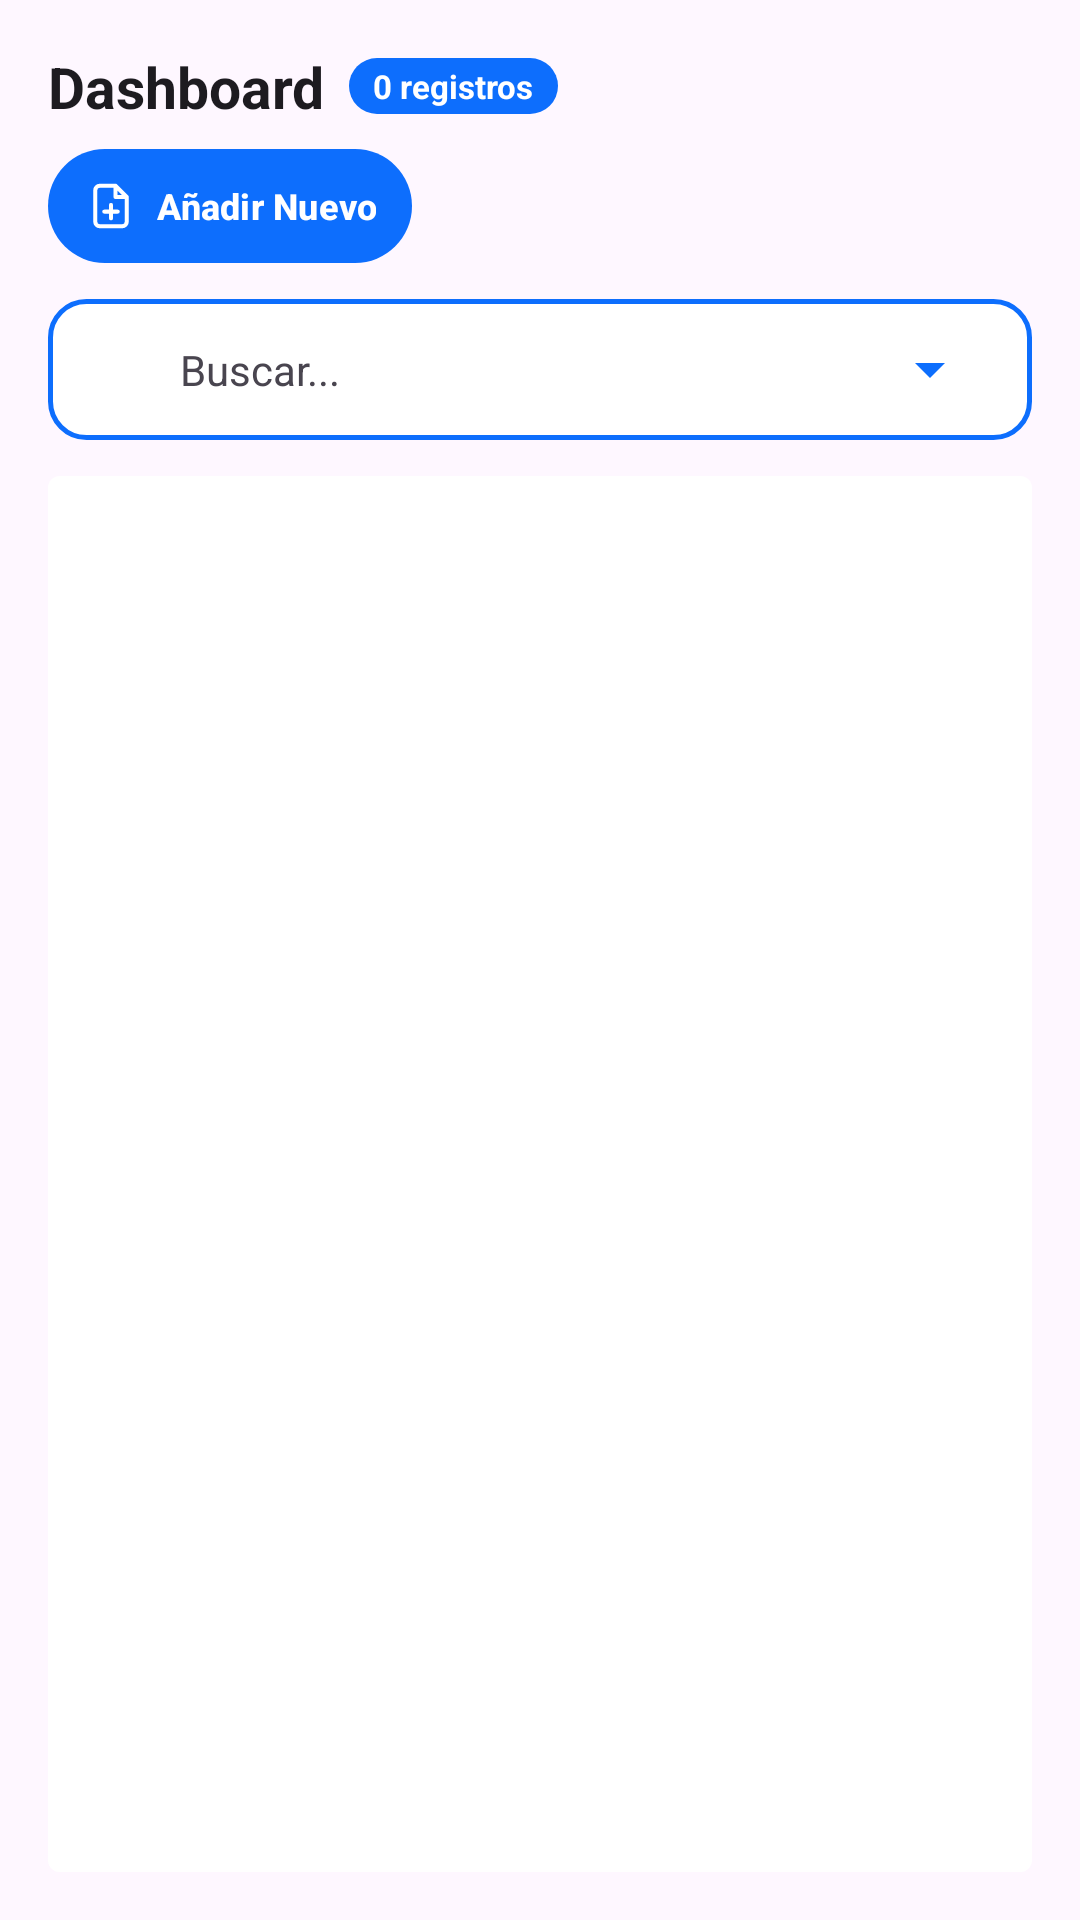

This screen was rendered from an Android layout file. Write that file and the resources it references.
<!-- AndroidManifest.xml: application theme Theme.MyApplication -->
<!-- res/layout/fragment_admin_dashboard.xml -->
<?xml version="1.0" encoding="utf-8"?>
<LinearLayout xmlns:android="http://schemas.android.com/apk/res/android"
    xmlns:app="http://schemas.android.com/apk/res-auto"
    android:layout_width="match_parent"
    android:layout_height="match_parent"
    android:orientation="vertical"
    android:padding="16dp"
    android:background="?android:attr/colorBackground">

    <RelativeLayout
        android:layout_width="match_parent"
        android:layout_height="wrap_content"
        android:layout_marginBottom="12dp">

        <LinearLayout
            android:id="@+id/layoutTitleBlock"
            android:layout_width="match_parent"
            android:layout_height="wrap_content"
            android:layout_alignParentStart="true"
            android:layout_alignParentTop="true"
            android:orientation="vertical"
            android:layout_marginBottom="8dp">

            <LinearLayout
                android:layout_width="wrap_content"
                android:layout_height="wrap_content"
                android:orientation="horizontal"
                android:gravity="center_vertical">

                <TextView
                    android:id="@+id/tvTitle"
                    android:layout_width="wrap_content"
                    android:layout_height="wrap_content"
                    android:text="Dashboard"
                    android:textSize="19sp"
                    android:textStyle="bold"
                    android:textColor="?android:attr/textColorPrimary"/>

                <TextView
                    android:id="@+id/tvRecordCount"
                    android:layout_width="wrap_content"
                    android:layout_height="wrap_content"
                    android:layout_marginStart="8dp"
                    android:text="0 registros"
                    android:textSize="11sp"
                    android:textStyle="bold"
                    android:paddingHorizontal="8dp"
                    android:paddingVertical="2dp"
                    android:background="@drawable/bg_badge_primary"
                    android:textColor="@color/white"
                    android:visibility="visible"/>
            </LinearLayout>

            <TextView
                android:id="@+id/tvSubtitle"
                android:layout_width="wrap_content"
                android:layout_height="wrap_content"
                android:text="Subtítulo"
                android:textSize="14sp"
                android:textColor="?android:attr/textColorSecondary"
                android:visibility="gone"
                android:layout_marginTop="2dp"/>
        </LinearLayout>

        <LinearLayout
            android:id="@+id/layoutHeaderButtons"
            android:layout_width="match_parent"
            android:layout_height="wrap_content"
            android:layout_below="@id/layoutTitleBlock"
            android:orientation="horizontal"
            android:gravity="start">

            
            <com.google.android.material.button.MaterialButton
                android:id="@+id/btnAdd"
                style="@style/Widget.Material3.Button.TonalButton"
                android:layout_width="wrap_content"
                android:layout_height="38dp"
                android:text="Añadir Nuevo"
                android:textColor="@color/white"
                android:textSize="12sp"
                android:textStyle="bold"
                android:textAllCaps="false"
                android:paddingHorizontal="12dp"
                android:insetTop="0dp"
                android:insetBottom="0dp"
                android:insetLeft="0dp"
                android:insetRight="0dp"
                app:cornerRadius="19dp"
                app:icon="@drawable/ic_add"
                app:iconGravity="textStart"
                app:iconPadding="6dp"
                app:iconSize="18dp"
                app:iconTint="@color/white"
                app:backgroundTint="?attr/colorPrimary"
                android:contentDescription="Añadir Nuevo"/>

            
            <com.google.android.material.button.MaterialButton
                android:id="@+id/btnHeaderAction"
                style="@style/Widget.Material3.Button.TonalButton"
                android:layout_width="wrap_content"
                android:layout_height="38dp"
                android:layout_marginStart="8dp"
                android:text="Horario"
                android:textColor="@color/white"
                android:textSize="12sp"
                android:textStyle="bold"
                android:textAllCaps="false"
                android:paddingHorizontal="12dp"
                android:insetTop="0dp"
                android:insetBottom="0dp"
                android:insetLeft="0dp"
                android:insetRight="0dp"
                app:cornerRadius="19dp"
                app:icon="@drawable/ic_timetable"
                app:iconGravity="textStart"
                app:iconPadding="6dp"
                app:iconSize="18dp"
                app:iconTint="@color/white"
                app:backgroundTint="?attr/colorPrimary"
                android:visibility="gone"
                android:contentDescription="Horario"/>

            
            <com.google.android.material.button.MaterialButton
                android:id="@+id/btnHeaderDetail"
                style="@style/Widget.Material3.Button.TonalButton"
                android:layout_width="wrap_content"
                android:layout_height="38dp"
                android:layout_marginStart="8dp"
                android:text="Detalle"
                android:textColor="@color/white"
                android:textSize="12sp"
                android:textStyle="bold"
                android:textAllCaps="false"
                android:paddingHorizontal="12dp"
                android:insetTop="0dp"
                android:insetBottom="0dp"
                android:insetLeft="0dp"
                android:insetRight="0dp"
                app:cornerRadius="19dp"
                app:icon="@drawable/ic_carnet"
                app:iconGravity="textStart"
                app:iconPadding="6dp"
                app:iconSize="18dp"
                app:iconTint="@color/white"
                app:backgroundTint="?attr/colorPrimary"
                android:visibility="gone"
                android:contentDescription="Detalle"/>

        </LinearLayout>
    </RelativeLayout>

    
    <LinearLayout
        android:layout_width="match_parent"
        android:layout_height="wrap_content"
        android:orientation="horizontal"
        android:layout_marginBottom="12dp"
        android:gravity="center_vertical"
        android:background="@drawable/bg_bootstrap_input"
        android:paddingHorizontal="10dp"
        android:paddingVertical="4dp">

        <ImageView
            android:layout_width="20dp"
            android:layout_height="20dp"
            android:src="@drawable/ic_search"
            app:tint="?android:attr/textColorPrimary"
            android:contentDescription="Buscar"
            android:layout_marginStart="4dp"/>

        <EditText
            android:id="@+id/etSearch"
            android:layout_width="0dp"
            android:layout_height="wrap_content"
            android:layout_weight="1"
            android:background="@android:color/transparent"
            android:hint="Buscar..."
            android:textSize="14sp"
            android:padding="10dp"
            android:textColor="?android:attr/textColorPrimary"
            android:textColorHint="?android:attr/textColorSecondary" />

        <Spinner
            android:id="@+id/spinnerFilter"
            android:layout_width="wrap_content"
            android:layout_height="wrap_content"
            android:layout_gravity="center_vertical|end"
            android:backgroundTint="?attr/colorPrimary" />
    </LinearLayout>

    <androidx.cardview.widget.CardView
        android:layout_width="match_parent"
        android:layout_height="0dp"
        android:layout_weight="1"
        app:cardCornerRadius="4dp"
        app:cardElevation="2dp">

        <androidx.recyclerview.widget.RecyclerView
            android:id="@+id/recyclerView"
            android:layout_width="match_parent"
            android:layout_height="match_parent"
            android:background="?attr/colorSurface"
            android:padding="8dp" />
    </androidx.cardview.widget.CardView>

</LinearLayout>
<!-- resources referenced by this layout -->
<resources>
  <color name="white">#FFFFFFFF</color>
  <!-- drawable bg_badge_primary (drawable) -->
  <?xml version="1.0" encoding="utf-8"?>
  <shape xmlns:android="http://schemas.android.com/apk/res/android">
      <solid android:color="@color/bs_primary" />
      <corners android:radius="10dp" />
  </shape>
  <!-- drawable bg_bootstrap_input (drawable) -->
  <?xml version="1.0" encoding="utf-8"?>
  <shape xmlns:android="http://schemas.android.com/apk/res/android">
      <solid android:color="?attr/colorSurface" />
      <stroke
          android:width="1.5dp"
          android:color="?attr/colorPrimary" />
      <corners android:radius="12dp" />
  </shape>
  <!-- drawable ic_add (drawable) -->
  <vector xmlns:android="http://schemas.android.com/apk/res/android"
      android:width="24dp"
      android:height="24dp"
      android:viewportWidth="24"
      android:viewportHeight="24">
  
      
      <path
          android:strokeColor="@android:color/white"
          android:strokeWidth="1.8"
          android:strokeLineCap="round"
          android:strokeLineJoin="round"
          android:pathData="M14,3H7a2,2 0,0 0 -2,2v14a2,2 0,0 0 2,2h10a2,2 0,0 0 2,-2V8zM14,3v5h5" />
  
      
      <path
          android:strokeColor="@android:color/white"
          android:strokeWidth="1.8"
          android:strokeLineCap="round"
          android:pathData="M12,11.5v6M9,14.5h6" />
  </vector>
  <!-- drawable ic_carnet (drawable) -->
  <vector xmlns:android="http://schemas.android.com/apk/res/android"
      android:width="24dp"
      android:height="24dp"
      android:viewportWidth="24"
      android:viewportHeight="24">
  
      
      <path
          android:fillColor="#FFFFFF"
          android:fillType="evenOdd"
          android:pathData="M10,1.5h4a1,1 0 0 1 1,1V5h-6V2.5a1,1 0 0 1 1,-1z
                            M11,2.75h2v1h-2z"/>
  
      
      <path
          android:fillColor="#FFFFFF"
          android:fillType="evenOdd"
          android:pathData="M7,4h10a2,2 0 0 1 2,2v14a2,2 0 0 1 -2,2H7a2,2 0 0 1 -2,-2V6a2,2 0 0 1 2,-2z
                            M12,8.25a2.25,2.25 0 1,0 0,4.5a2.25,2.25 0 1,0 0,-4.5z
                            M7.5,16.5v-0.5c0,-1.75 2.75,-2.5 4.5,-2.5s4.5,0.75 4.5,2.5v0.5z
                            M8,18h8v1.25H8z"/>
  </vector>
  <style name="Theme.MyApplication" parent="Base.Theme.MyApplication" />
  <color name="bs_primary">#0d6efd</color>
  <style name="Base.Theme.MyApplication" parent="Theme.Material3.DayNight.NoActionBar">
          <item name="colorPrimary">@color/accent_blue</item>
          <item name="colorOnPrimary">@color/white</item>
          <item name="colorSecondary">@color/bs_secondary</item>
          <item name="android:statusBarColor">@color/bs_dark</item>
          <item name="android:windowBackground">@color/bs_light</item>
          <item name="colorSurface">@color/surface_light</item>
          <item name="materialCardViewStyle">@style/Widget.Bootstrap.Card</item>
          <item name="cardViewStyle">@style/Widget.Bootstrap.Card</item>
          <item name="alertDialogTheme">@style/Theme.MyApplication.Dialog</item>
      </style>
  <color name="accent_blue">#0d6efd</color>
  <color name="bs_secondary">#6c757d</color>
  <color name="bs_dark">#212529</color>
  <color name="bs_light">#f8f9fa</color>
  <color name="surface_light">#FFFFFF</color>
  <style name="Widget.Bootstrap.Card" parent="Widget.Material3.CardView.Outlined">
          <item name="cardBackgroundColor">?attr/colorSurface</item>
          <item name="cardCornerRadius">16dp</item>
          <item name="cardElevation">3dp</item>
          <item name="strokeColor">?attr/colorPrimary</item>
          <item name="strokeWidth">2dp</item>
          <item name="android:layout_margin">8dp</item>
      </style>
  <style name="Theme.MyApplication.Dialog" parent="ThemeOverlay.Material3.MaterialAlertDialog">
          <item name="shapeAppearanceOverlay">@style/ShapeAppearance.MyApplication.Dialog</item>
      </style>
  <style name="ShapeAppearance.MyApplication.Dialog" parent="ShapeAppearance.Material3.LargeComponent">
          <item name="cornerSize">20dp</item>
      </style>
</resources>
